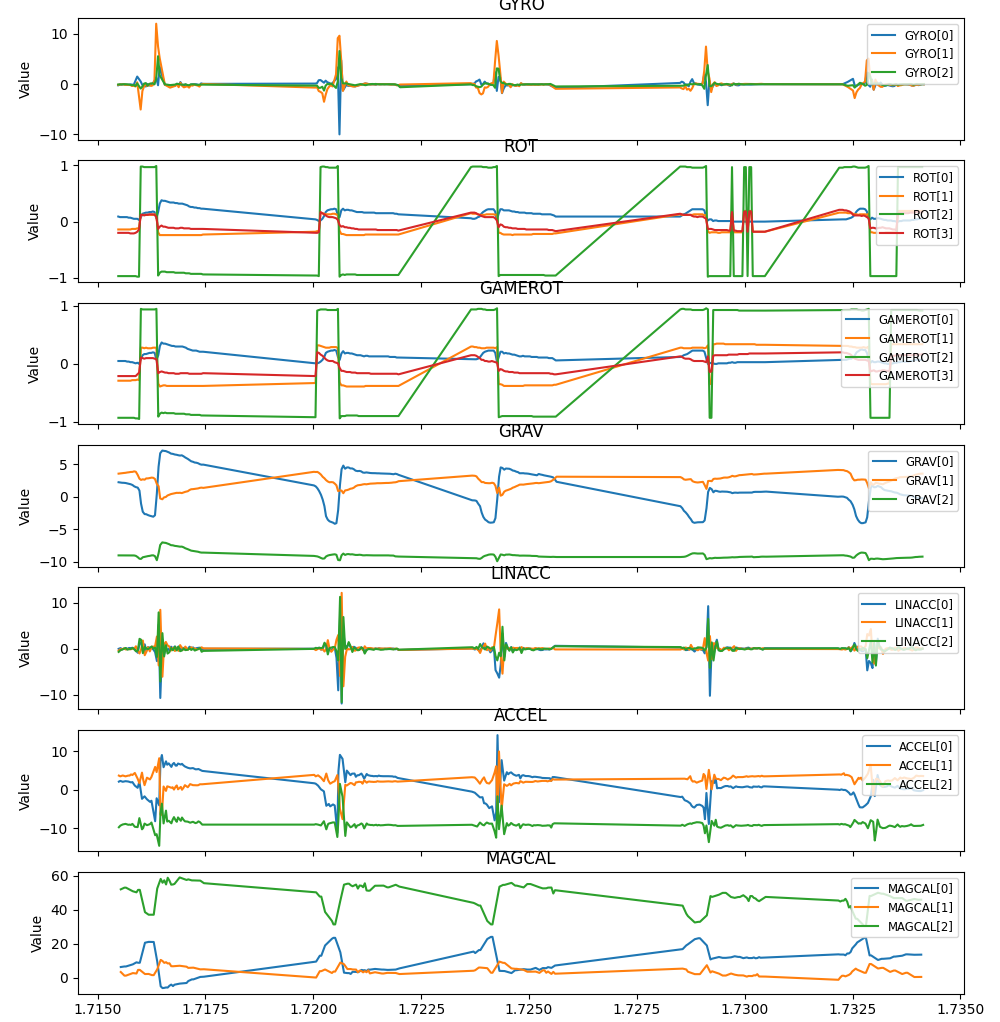

Data behind this chart, as committed beside it:
START
1715479, GYRO, -0.23, -0.15, -0.07
1715481, ROT, 0.09, -0.14, -0.97, -0.20
1715484, GAMEROT, 0.05, -0.29, -0.93, -0.21
1715488, GRAV, 2.20, 3.52, -9.05
1715490, LINACC, -0.01, -0.38, -0.68
1715495, ACCEL, 2.11, 3.68, -9.77
1715499, STAB, 1715504, MAGCAL, 6.37, 3.44, 51.94
1715519, GYRO, -0.04, -0.08, -0.07
1715521, ROT, 0.08, -0.14, -0.97, -0.20
1715524, GAMEROT, 0.05, -0.29, -0.93, -0.21
1715529, ACCEL, 2.30, 3.48, -9.35
1715531, GRAV, 2.16, 3.56, -9.05
1715533, LINACC, 0.14, -0.08, -0.30
1715539, MAGCAL, 6.37, 3.44, 51.94
1715541, STAB, 1715553, ACCEL, 2.03, 3.48, -9.23
1715559, GYRO, -0.10, -0.06, -0.05
1715561, ROT, 0.08, -0.14, -0.97, -0.20
1715564, GAMEROT, 0.05, -0.29, -0.93, -0.21
1715568, GRAV, 2.12, 3.60, -9.05
1715570, LINACC, -0.09, -0.12, -0.18
1715575, STAB, 1715582, MAGCAL, 6.62, 2.37, 51.94
1715584, ACCEL, 2.07, 3.71, -9.04
1715599, GYRO, -0.03, -0.01, -0.02
1715601, ROT, 0.08, -0.14, -0.97, -0.20
1715604, GAMEROT, 0.05, -0.29, -0.93, -0.21
1715608, GRAV, 2.11, 3.62, -9.05
1715610, LINACC, -0.04, 0.09, 0.01
1715615, STAB, 1715621, ACCEL, 2.34, 3.56, -8.74
1715624, MAGCAL, 6.69, 1.31, 52.94
1715639, GYRO, -0.10, -0.15, -0.01
1715641, ROT, 0.08, -0.14, -0.97, -0.20
1715644, GAMEROT, 0.05, -0.29, -0.93, -0.21
1715649, ACCEL, 2.22, 3.48, -8.89
1715651, GRAV, 2.08, 3.65, -9.05
1715653, LINACC, 0.14, -0.16, 0.17
1715659, MAGCAL, 6.69, 1.31, 52.94
1715661, STAB, 1715678, ACCEL, 1.99, 3.68, -9.23
1715681, GYRO, -0.12, -0.13, -0.04
1715683, ROT, 0.08, -0.14, -0.97, -0.20
1715686, GAMEROT, 0.04, -0.29, -0.93, -0.21
1715690, GRAV, 2.02, 3.70, -9.04
1715692, LINACC, -0.03, -0.02, -0.19
1715697, STAB, 1715702, MAGCAL, 7.00, 3.12, 50.88
1715712, ACCEL, 2.14, 3.68, -9.12
1715719, GYRO, -0.12, -0.17, -0.07
1715721, ROT, 0.07, -0.14, -0.97, -0.20
1715724, GAMEROT, 0.04, -0.29, -0.93, -0.21
1715728, GRAV, 1.97, 3.73, -9.04
1715730, LINACC, 0.18, -0.06, -0.08
1715735, STAB, 1715742, MAGCAL, 7.87, 2.50, 50.81
1715744, ACCEL, 2.03, 3.68, -9.08
1715759, GYRO, -0.05, -0.17, -0.14
1715761, ROT, 0.07, -0.14, -0.97, -0.21
1715764, GAMEROT, 0.03, -0.29, -0.93, -0.21
1715768, GRAV, 1.89, 3.78, -9.04
1715770, LINACC, 0.14, -0.11, -0.04
1715775, ACCEL, 1.91, 3.98, -9.16
1715778, STAB, 1715783, MAGCAL, 7.94, 2.81, 50.81
1715799, GYRO, -0.09, -0.37, -0.21
1715801, ROT, 0.06, -0.13, -0.97, -0.21
... 1,750 more rows
